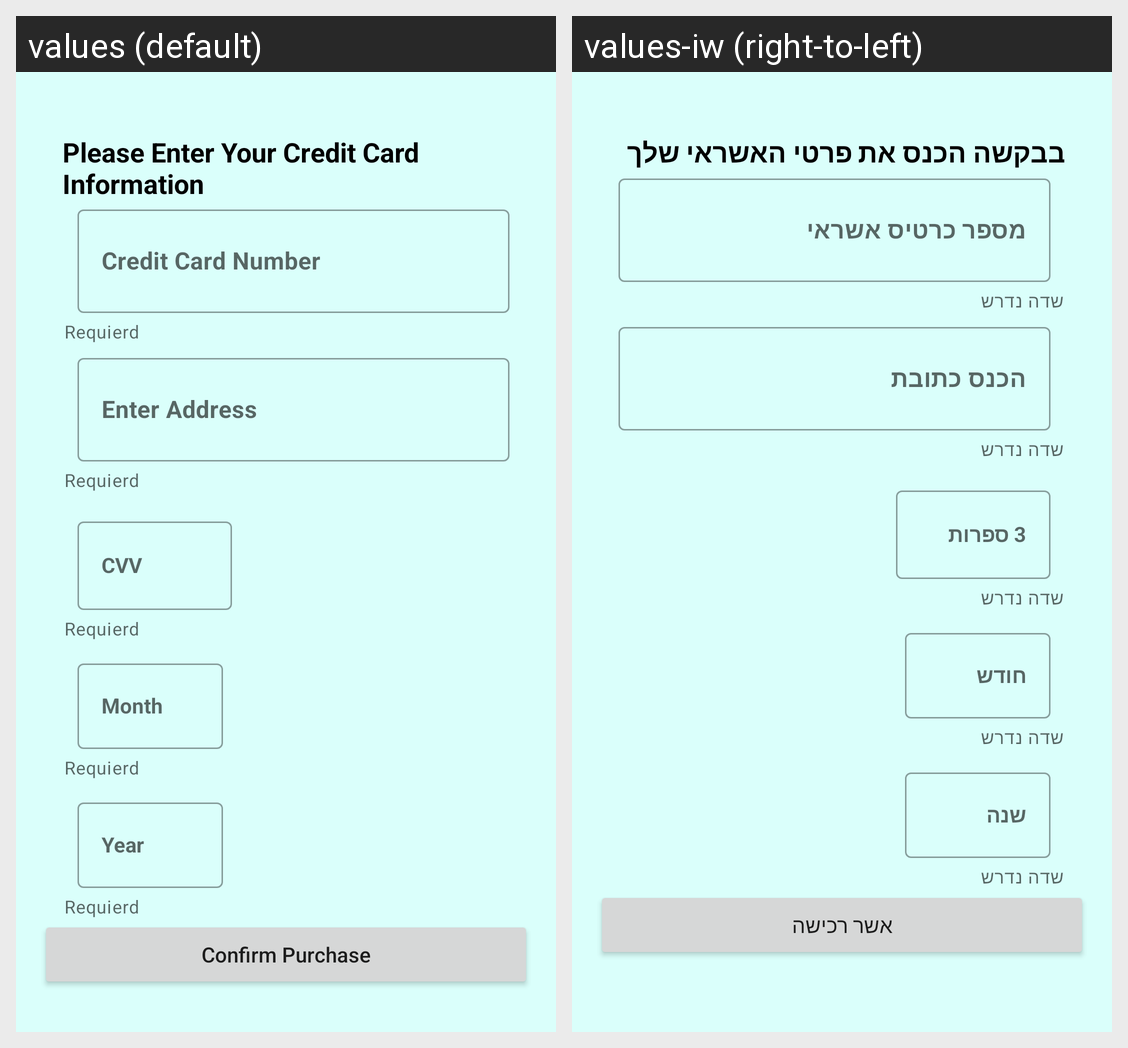

Locale-by-locale string values for the Android screen shown in this grid:
Android screen res/layout/fragment_payment.xml rendered under 2 locales, left to right: values (default), values-iw (right-to-left). Device: Nexus 5 (rendered at 1080×1920; each locale shown at half size, 540×960, under a caption strip naming it); theme Theme.EStore.
Strings drawn on this screen, with the default value and each locale's value (text and hints the layout hard-codes, and strings that could not be matched under every locale, appear in the picture but are not listed):

please_enter_your_credit_card_information
  values: Please Enter Your Credit Card Information
  values-iw: בבקשה הכנס את פרטי האשראי שלך

required
  values: Requierd
  values-iw: שדה נדרש

credit_card_number
  values: Credit Card Number
  values-iw: מספר כרטיס אשראי

enter_address
  values: Enter Address
  values-iw: הכנס כתובת

cvv
  values: CVV
  values-iw: 3 ספרות

month
  values: Month
  values-iw: חודש

year
  values: Year
  values-iw: שנה

confirm_purchase
  values: Confirm Purchase
  values-iw: אשר רכישה
